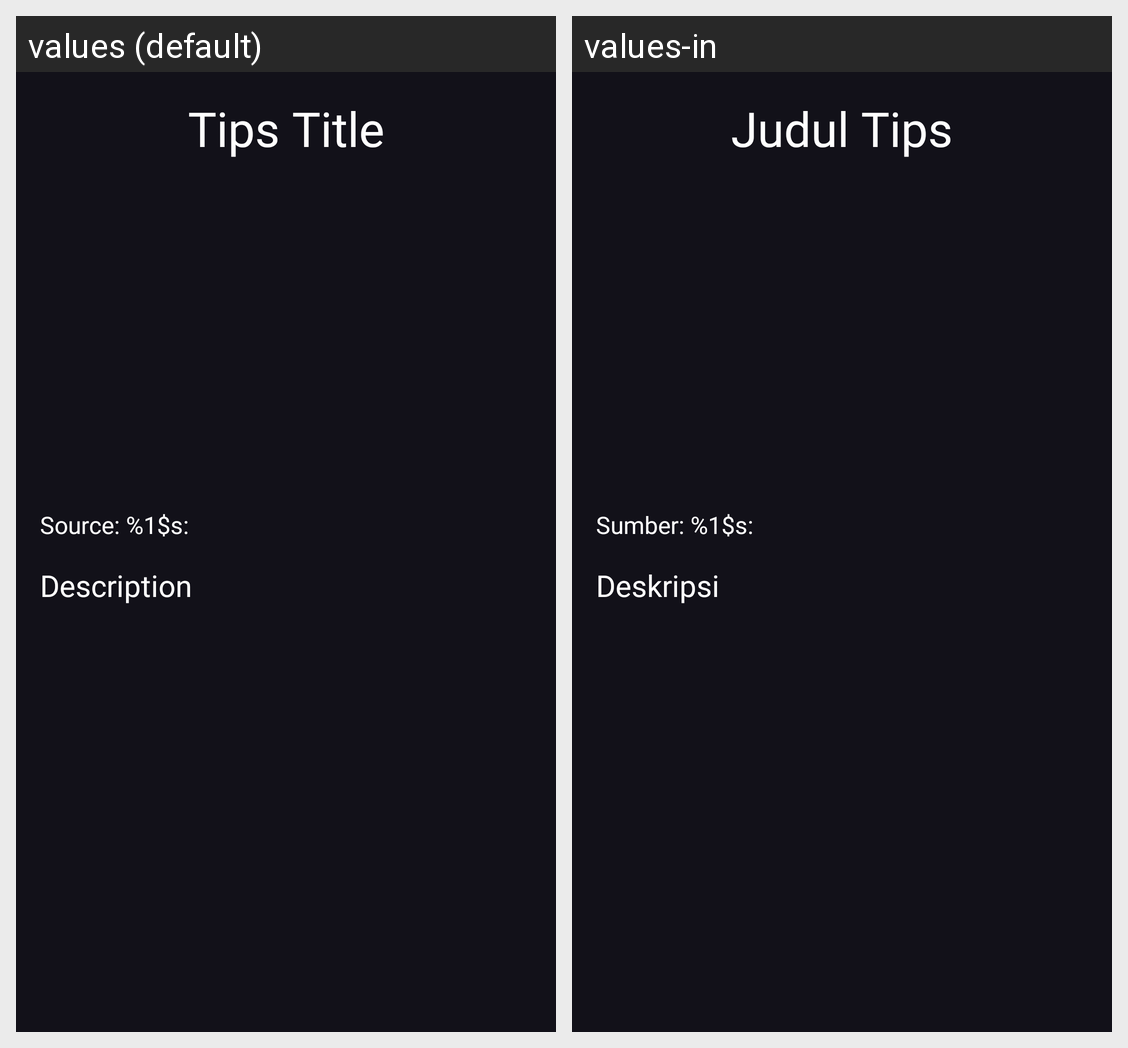

This grid shows one Android layout under two languages. Give, for every string resource on the screen, its name, the default text and each shown locale's text.
Android screen res/layout/activity_detail_tips.xml rendered under 2 locales, left to right: values (default), values-in. Device: Nexus 5 (rendered at 1080×1920; each locale shown at half size, 540×960, under a caption strip naming it); theme Theme.AtomicHabits.
Strings drawn on this screen, with the default value and each locale's value (text and hints the layout hard-codes, and strings that could not be matched under every locale, appear in the picture but are not listed):

tips_title
  values: Tips Title
  values-in: Judul Tips

source
  values: Source: %1$s:
  values-in: Sumber: %1$s:

description
  values: Description
  values-in: Deskripsi
